Run: headless pygame with SDL's dummy video driver; simulated clock (each Clock.tick advances the game by its frame time, no real sleeping); random seed 0; keys injected as events and as key.get_pressed() state; no mouse input.
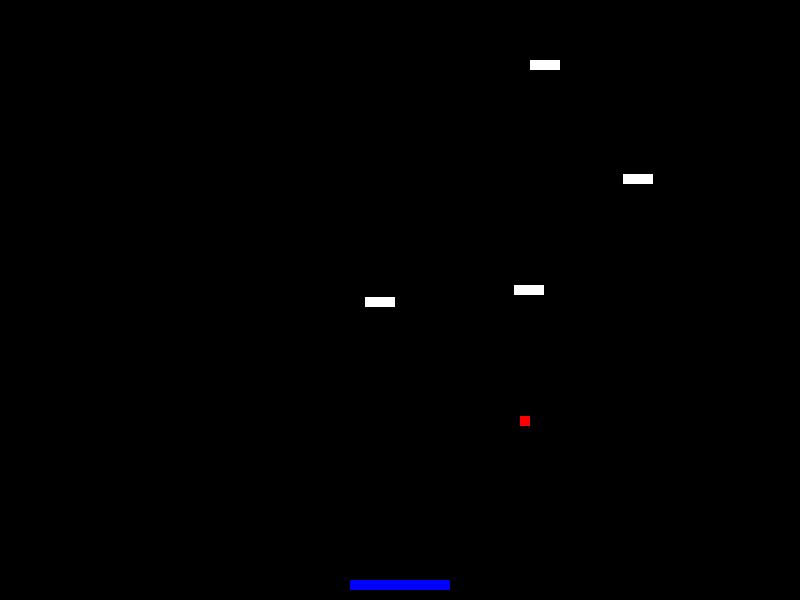
Frame 1 of 4 · flips 1–60 · no input
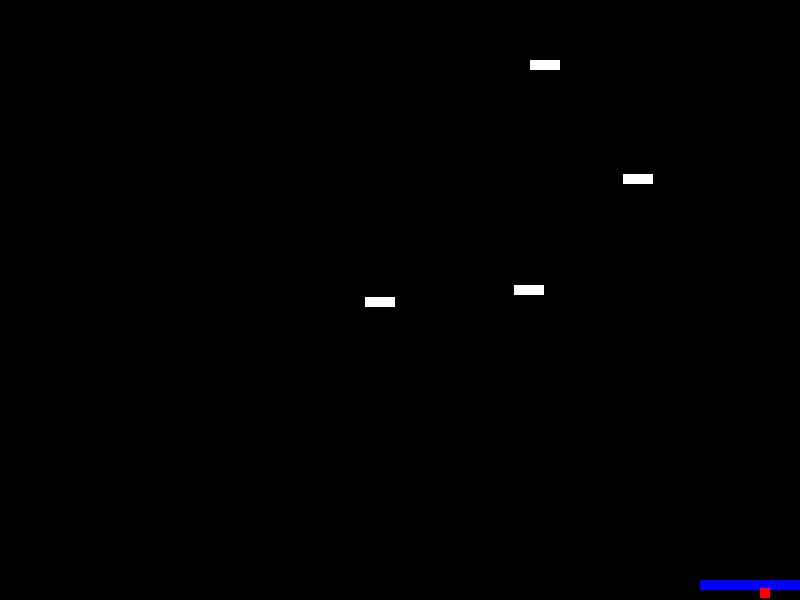
Frame 2 of 4 · flips 61–180 · tapped SPACE, RETURN · held RIGHT (→), D
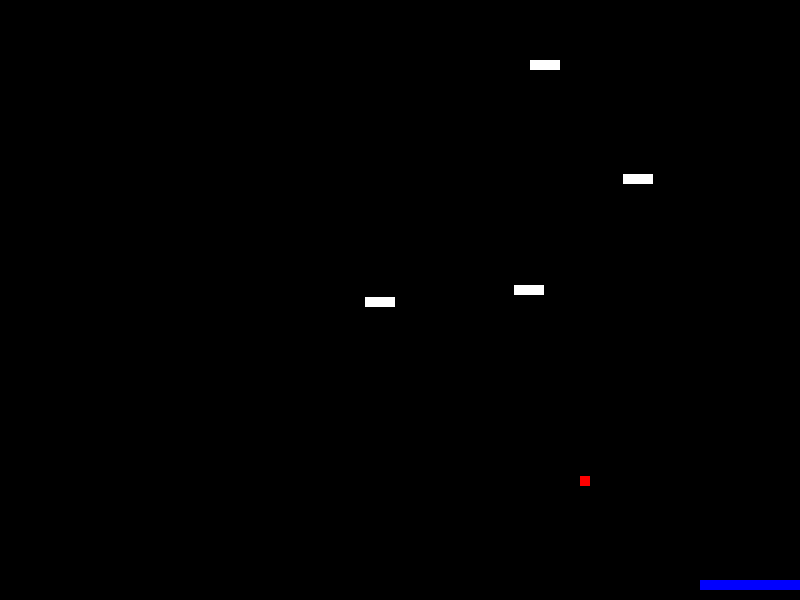
Frame 3 of 4 · flips 181–300 · held DOWN (↓), S
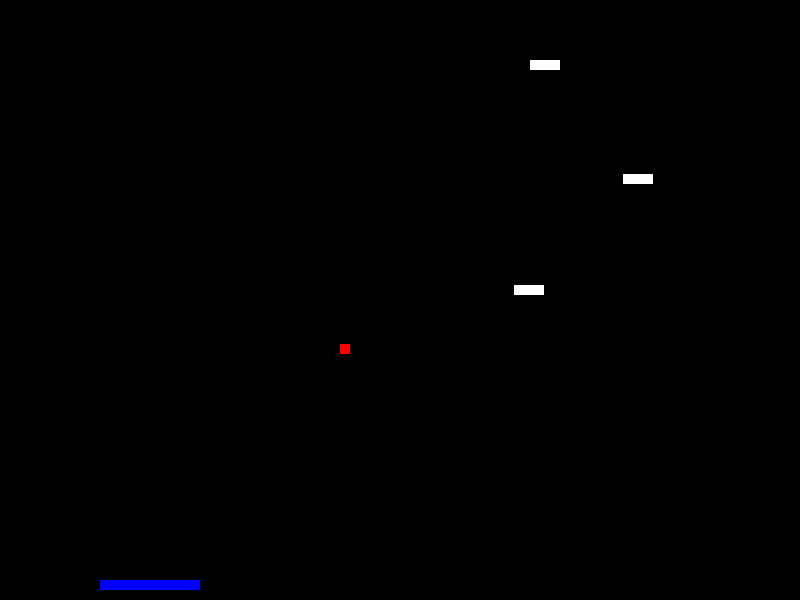
Frame 4 of 4 · flips 301–420 · held LEFT (←), A, UP (↑), W

The pygame program that drew these frames:

import pygame
import random
import sys

# Dimensiones de la ventana
WIDTH = 800
HEIGHT = 600

# Colores
BLACK = (0, 0, 0)
WHITE = (255, 255, 255)
RED = (255, 0, 0)
BLUE = (0, 0, 255)

# Clase para la paleta
class Paddle(pygame.sprite.Sprite):
    def __init__(self):
        super().__init__()
        self.image = pygame.Surface([100, 10])
        self.image.fill(BLUE)
        self.rect = self.image.get_rect()
        self.rect.x = (WIDTH - self.rect.width) // 2
        self.rect.y = HEIGHT - 20
        self.change_x = 0

    def update(self):
        self.rect.x += self.change_x
        if self.rect.x < 0:
            self.rect.x = 0
        elif self.rect.x > WIDTH - self.rect.width:
            self.rect.x = WIDTH - self.rect.width

# Clase para la bola
class Ball(pygame.sprite.Sprite):
    def __init__(self, paddle):
        super().__init__()
        self.image = pygame.Surface([10, 10])
        self.image.fill(RED)
        self.rect = self.image.get_rect()
        self.rect.x = WIDTH // 2
        self.rect.y = HEIGHT // 2
        self.change_x = random.choice([-2, 2])
        self.change_y = -2
        self.paddle = paddle

    def update(self):
        self.rect.x += self.change_x
        self.rect.y += self.change_y

        if self.rect.x <= 0 or self.rect.x >= WIDTH - self.rect.width:
            self.change_x *= -1
        if self.rect.y <= 0:
            self.change_y *= -1
        if self.rect.colliderect(self.paddle.rect):
            self.change_y *= -1
        if self.rect.y > HEIGHT:
            game_over()

    def reset(self):
        self.rect.x = WIDTH // 2
        self.rect.y = HEIGHT // 2
        self.change_x = random.choice([-2, 2])
        self.change_y = -2

# Clase para los objetivos
class Target(pygame.sprite.Sprite):
    def __init__(self, x, y):
        super().__init__()
        self.image = pygame.Surface([30, 10])
        self.image.fill(WHITE)
        self.rect = self.image.get_rect()
        self.rect.x = x
        self.rect.y = y

def game_over():
    pygame.display.set_caption("Game Over")
    game_over_font = pygame.font.Font(None, 36)
    game_over_text = game_over_font.render("Game Over", True, WHITE)
    game_over_rect = game_over_text.get_rect(center=(WIDTH // 2, HEIGHT // 2))
    screen.fill(BLACK)
    screen.blit(game_over_text, game_over_rect)
    pygame.display.flip()
    pygame.time.wait(2000)
    pygame.quit()
    sys.exit()

# Inicialización de Pygame
pygame.init()
screen = pygame.display.set_mode([WIDTH, HEIGHT])
pygame.display.set_caption("Pinball")

# Grupos de sprites
all_sprites = pygame.sprite.Group()
paddles = pygame.sprite.Group()
balls = pygame.sprite.Group()
targets = pygame.sprite.Group()

# Crear objetos
paddle = Paddle()
ball = Ball(paddle)

# Agregar sprites a los grupos
all_sprites.add(paddle)
all_sprites.add(ball)
paddles.add(paddle)
balls.add(ball)

# Crear objetivos
for i in range(5):
    target = Target(random.randint(100, WIDTH - 100), random.randint(50, HEIGHT // 2))
    all_sprites.add(target)
    targets.add(target)

# Variable para controlar la velocidad de actualización
clock = pygame.time.Clock()

# Bucle principal del juego
running = True
while running:
    for event in pygame.event.get():
        if event.type == pygame.QUIT:
            running = False
        elif event.type == pygame.KEYDOWN:
            if event.key == pygame.K_LEFT:
                paddle.change_x = -5
            elif event.key == pygame.K_RIGHT:
                paddle.change_x = 5
        elif event.type == pygame.KEYUP:
            if event.key == pygame.K_LEFT and paddle.change_x < 0:
                paddle.change_x = 0
            elif event.key == pygame.K_RIGHT and paddle.change_x > 0:
                paddle.change_x = 0

    # Actualizar sprites
    all_sprites.update()

    # Verificar colisiones entre la bola y los objetivos
    targets_hit = pygame.sprite.spritecollide(ball, targets, True)
    for target in targets_hit:
        ball.change_y *= -1

    # Limpiar la pantalla
    screen.fill(BLACK)

    # Dibujar sprites en la pantalla
    all_sprites.draw(screen)

    # Actualizar la pantalla
    pygame.display.flip()

    # Controlar la velocidad de actualización
    clock.tick(60)

# Salir del juego
pygame.quit()
sys.exit()
